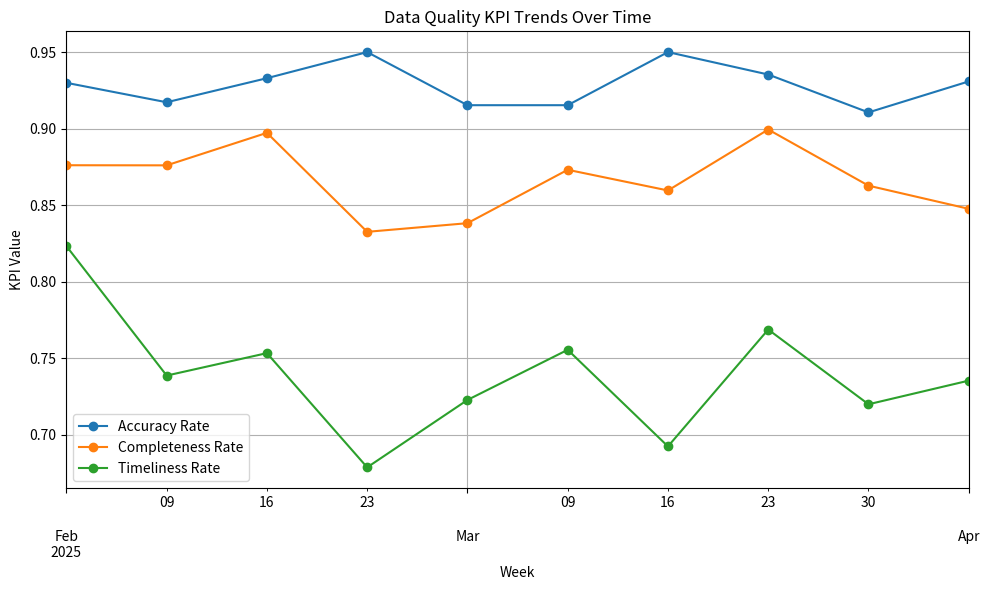
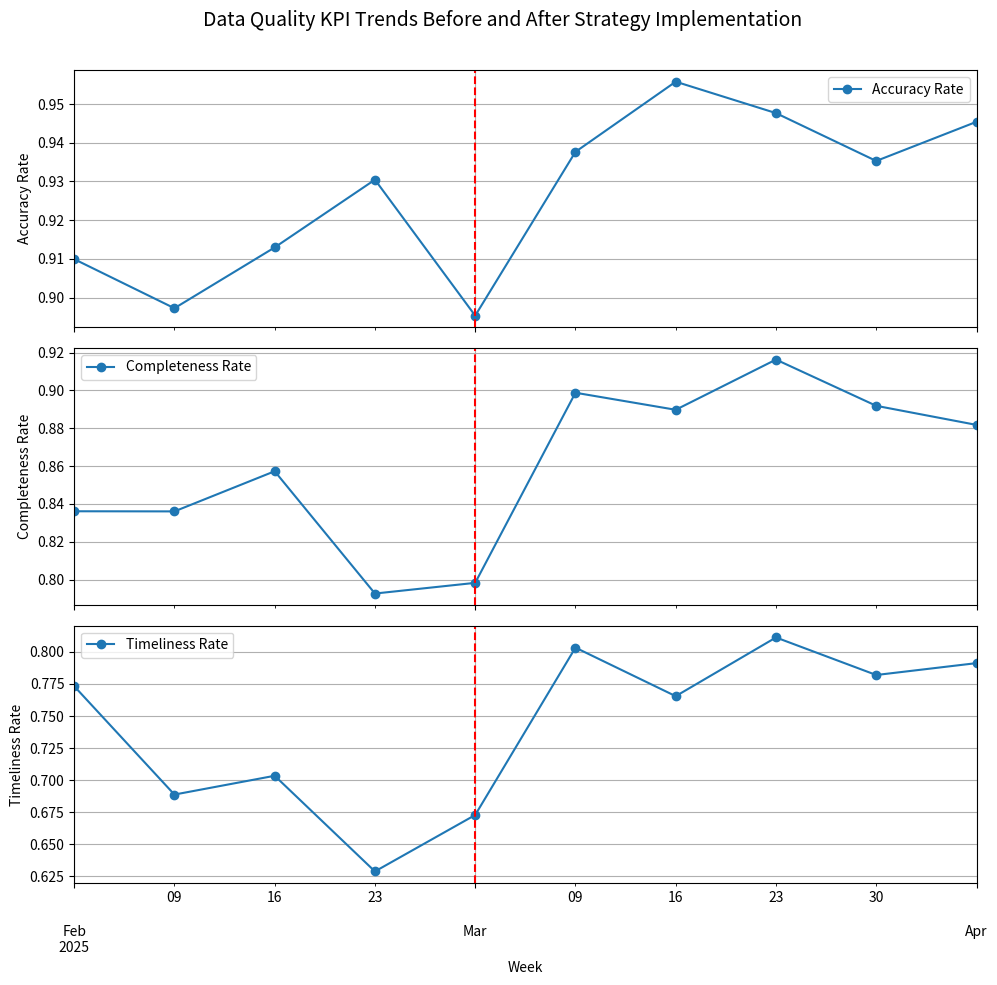

The script that saved these images, in order:

import pandas as pd
import numpy as np
import matplotlib.pyplot as plt
np.random.seed(42)
weeks = pd.date_range(start='2025-02-01', periods=10, freq='W')
data = {
    'Week': weeks,
    'Accuracy Rate': np.clip(np.random.normal(0.92, 0.02, size=10), 0.85, 0.95),
    'Completeness Rate': np.clip(np.random.normal(0.89, 0.03, size=10), 0.8, 0.95),
    'Timeliness Rate': np.clip(np.random.normal(0.75, 0.05, size=10), 0.6, 0.85)
}
df_trends = pd.DataFrame(data)
df_trends.to_csv('kpi_trends.csv', index=False)
df_trends.set_index('Week').plot(figsize=(10, 6), marker='o', title='Data Quality KPI Trends Over Time')
plt.ylabel('KPI Value')
plt.grid(True)
plt.tight_layout()
plt.savefig('kpi_trend_chart.png')
plt.show()


import pandas as pd
import numpy as np
import matplotlib.pyplot as plt
np.random.seed(42)
weeks = pd.date_range(start='2025-02-01', periods=10, freq='W')
phase = ['Pre' if i < 5 else 'Post' for i in range(10)]
accuracy = np.concatenate([np.random.normal(0.90, 0.02, 5), np.random.normal(0.94, 0.01, 5)])
completeness = np.concatenate([np.random.normal(0.85, 0.03, 5), np.random.normal(0.91, 0.02, 5)])
timeliness = np.concatenate([np.random.normal(0.70, 0.05, 5), np.random.normal(0.80, 0.03, 5)])
df = pd.DataFrame({
    'Week': weeks,
    'Phase': phase,
    'Accuracy Rate': np.clip(accuracy, 0.85, 0.96),
    'Completeness Rate': np.clip(completeness, 0.75, 0.95),
    'Timeliness Rate': np.clip(timeliness, 0.60, 0.90)
})
df.to_csv('kpi_improvement_trend.csv', index=False)
fig, axes = plt.subplots(3, 1, figsize=(10, 10), sharex=True)
kpis = ['Accuracy Rate', 'Completeness Rate', 'Timeliness Rate']
for i, kpi in enumerate(kpis):
    df.plot(x='Week', y=kpi, ax=axes[i], marker='o', color='tab:blue', label=kpi)
    axes[i].axvline(df['Week'][4], color='red', linestyle='--', label='Strategy Applied' if i == 0 else "")
    axes[i].set_ylabel(kpi)
    axes[i].grid(True)
plt.suptitle('Data Quality KPI Trends Before and After Strategy Implementation', fontsize=14)
plt.tight_layout()
plt.subplots_adjust(top=0.92)
plt.savefig('kpi_strategy_impact.png')
plt.show()
summary = df.groupby('Phase')[['Accuracy Rate', 'Completeness Rate', 'Timeliness Rate']].mean().round(3)
print(summary)
